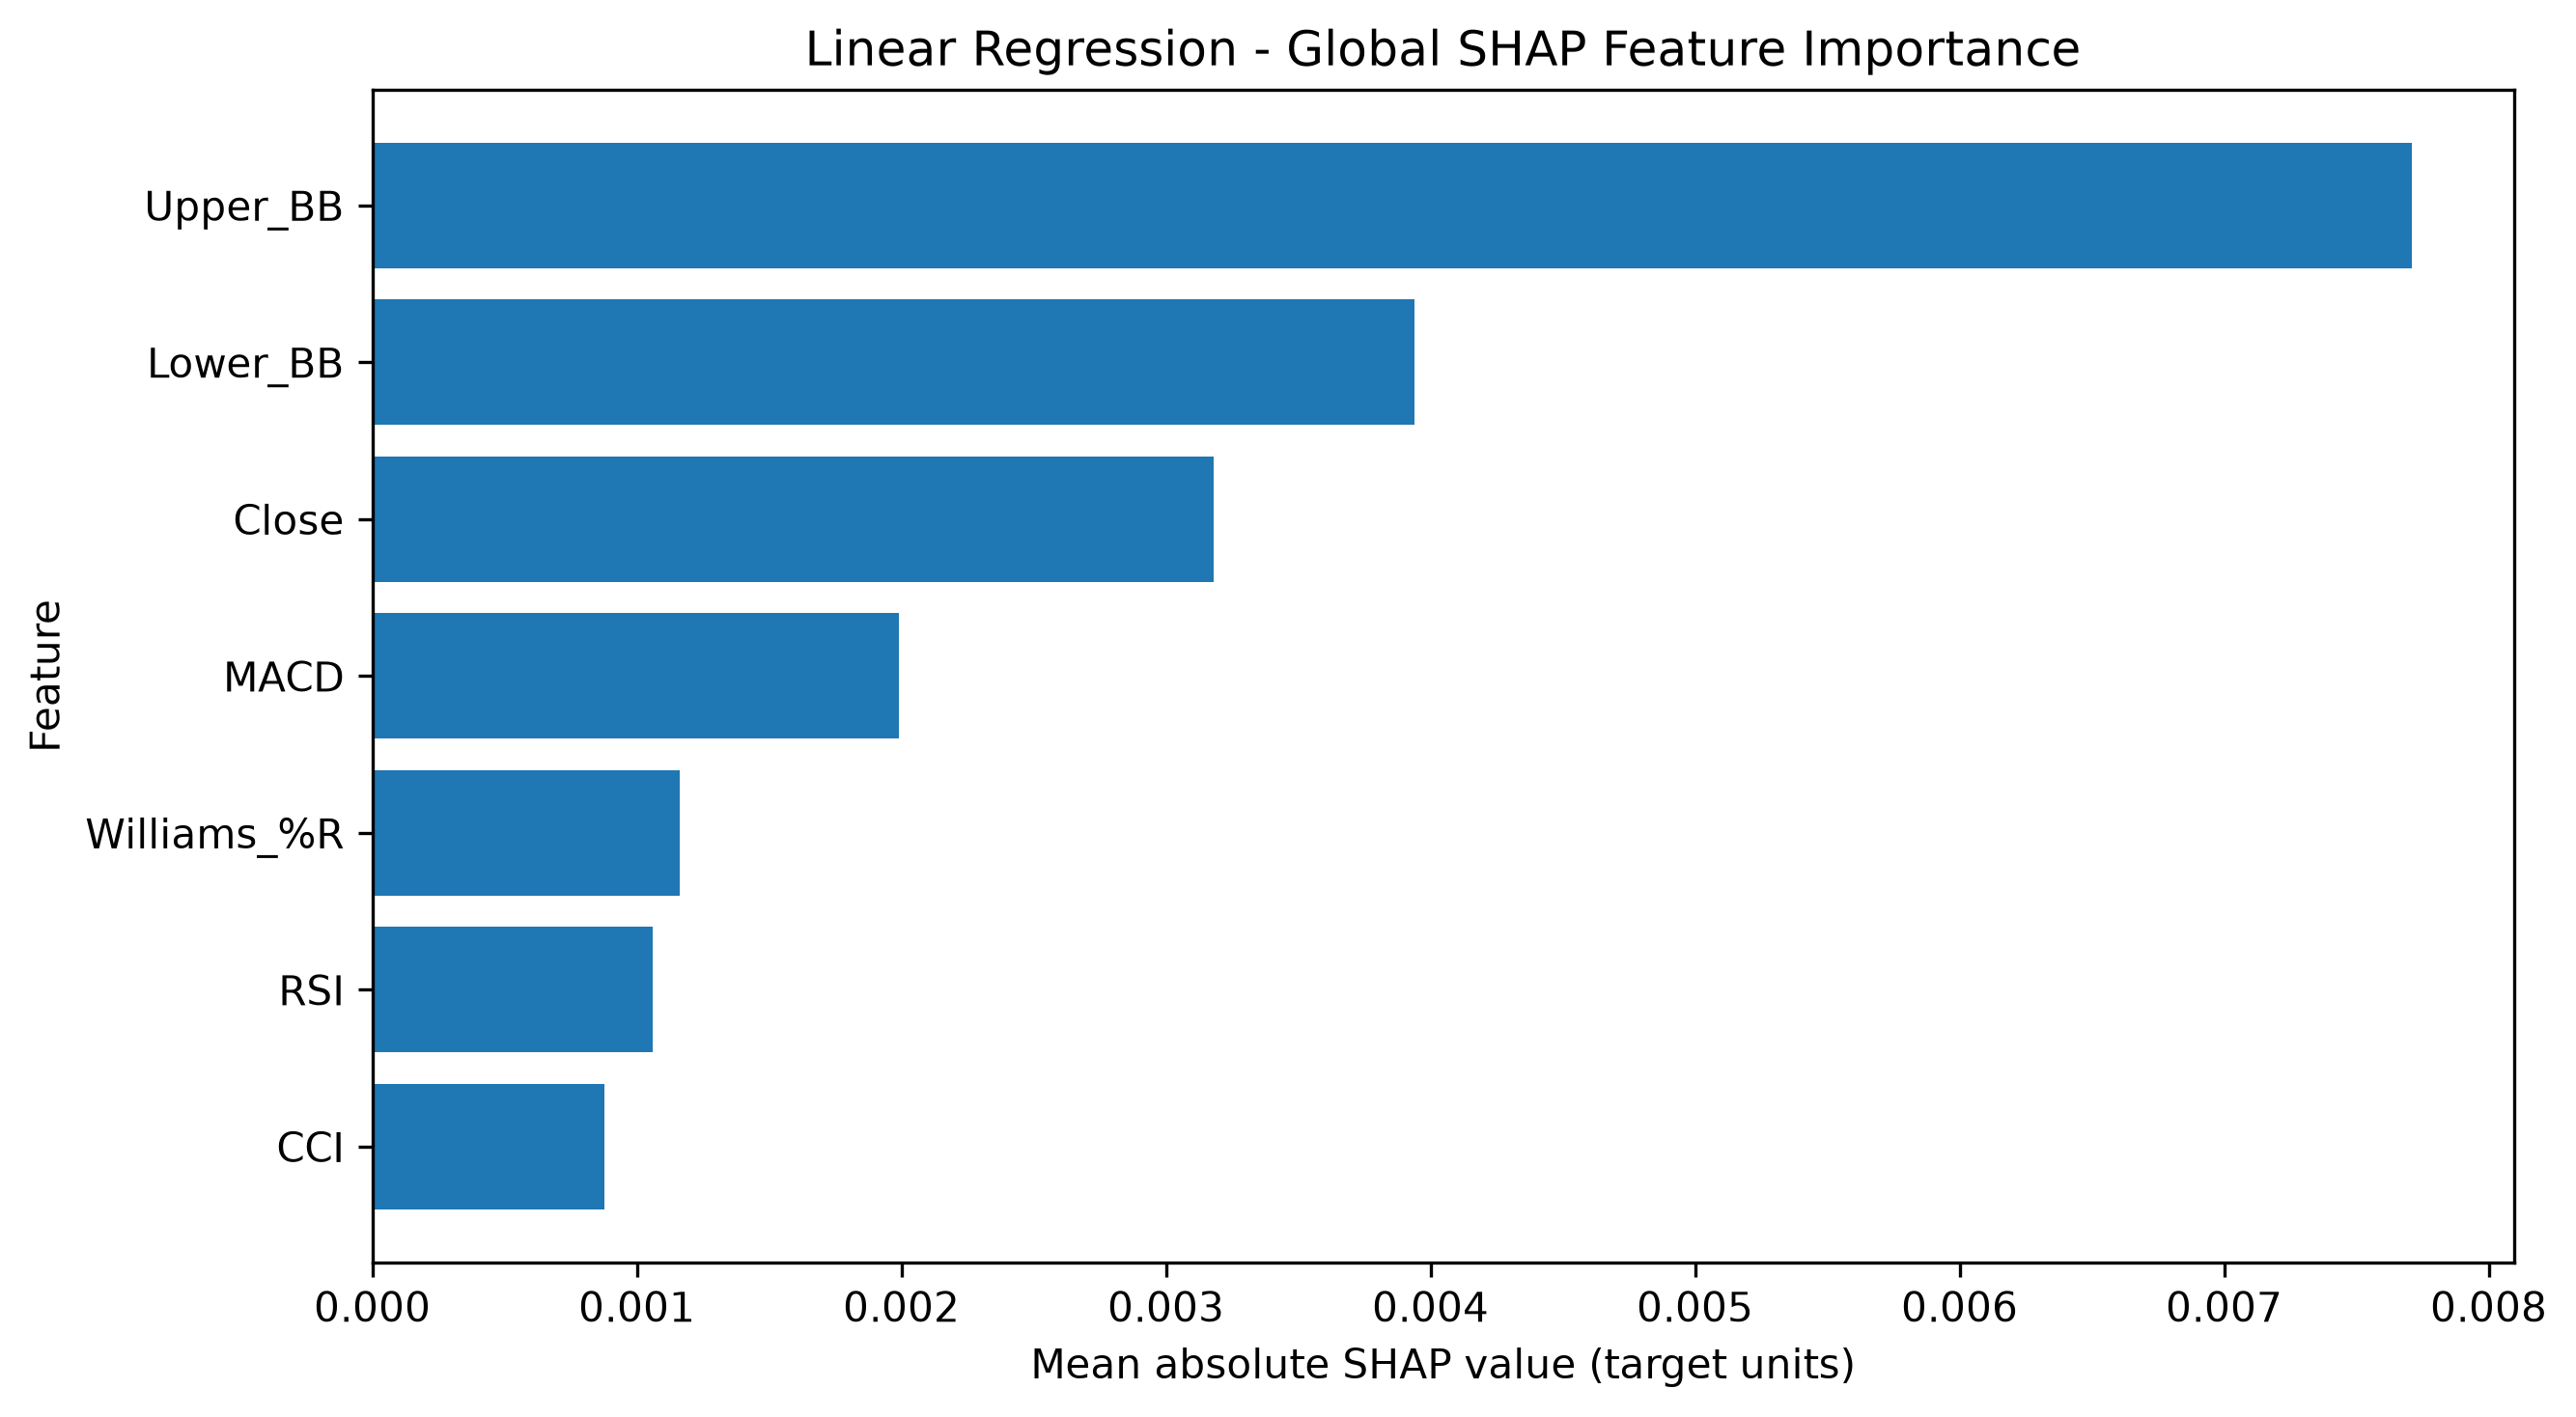

The file beside this chart, header and first rows:
Feature, Mean |SHAP|, Mean SHAP, Rank
Upper_BB, 0.007709, 0.0001751, 1.0
Lower_BB, 0.003939, 0.0001447, 2.0
Close, 0.003182, -0.0003776, 3.0
MACD, 0.001992, 5.334573243613011e-05, 4.0
Williams_%R, 0.001161, 7.84506396265213e-06, 5.0
RSI, 0.00106, 3.5386636925569556e-06, 6.0
CCI, 0.0008791, -1.59413768427882e-06, 7.0
